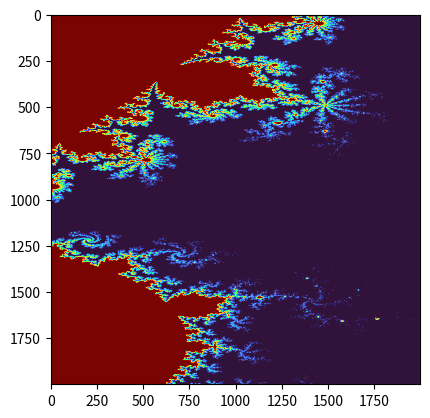

The script that saved this image:
import numpy as np
import matplotlib.pyplot as plt

def mandelbrot(x_low, x_high, y_low, y_high, points_x, points_y, steps):
    re = np.linspace(x_low, x_high, points_x)
    im = np.linspace(y_low, y_high, points_y).reshape((-1, 1))
    c = re + im * 1j
    z = np.zeros((points_x, points_y))
    index = np.zeros((points_x, points_y))
    for step in range(steps):
        z = z ** 2 + c
        index[np.abs(z) > 2] = step
    img = np.zeros((points_x, points_y))
    index = index.astype('uint8')
    gradient = np.linspace(0, 256, steps)
    gradient = gradient.astype('uint8')
    for i in range(0, points_x):
        for j in range(0, points_y):
            if np.abs(z[i, j]) < 100:
                img[i, j] = 255
        else:
            img[i, j] = gradient[index[i, j]]
    plt.imshow(img, cmap='turbo')
    plt.show()

mandelbrot(0.3, 0.37, 0.38, 0.55, 2000, 2000, 100)